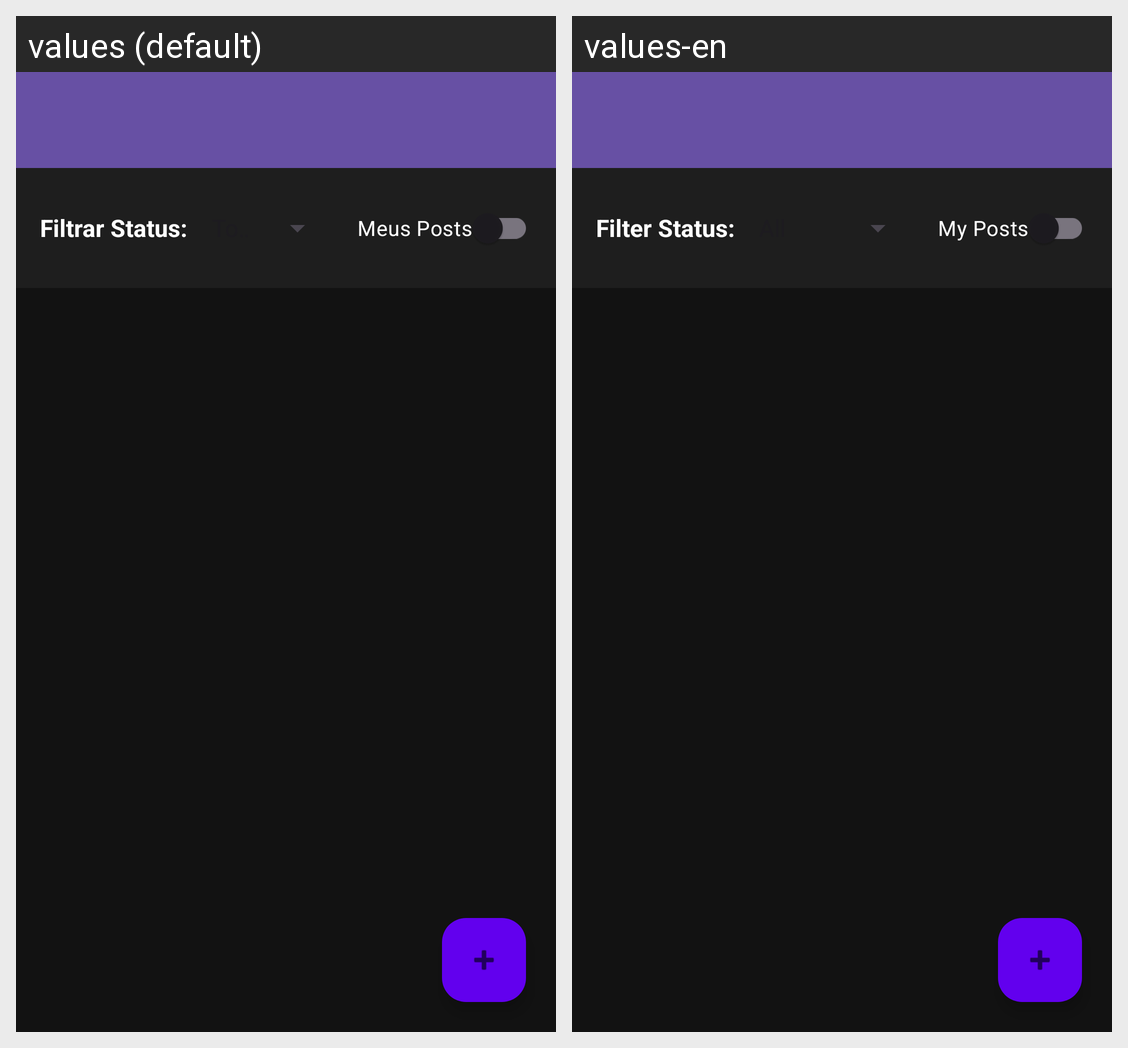

This grid shows one Android layout under two languages. Give, for every string resource on the screen, its name, the default text and each shown locale's text.
Android screen res/layout/activity_main.xml rendered under 2 locales, left to right: values (default), values-en. Device: Nexus 5 (rendered at 1080×1920; each locale shown at half size, 540×960, under a caption strip naming it); theme Theme.CadeMeuPet.
Strings drawn on this screen, with the default value and each locale's value (text and hints the layout hard-codes, and strings that could not be matched under every locale, appear in the picture but are not listed):

filter_label
  values: Filtrar Status:
  values-en: Filter Status:

switch_my_posts
  values: Meus Posts
  values-en: My Posts
